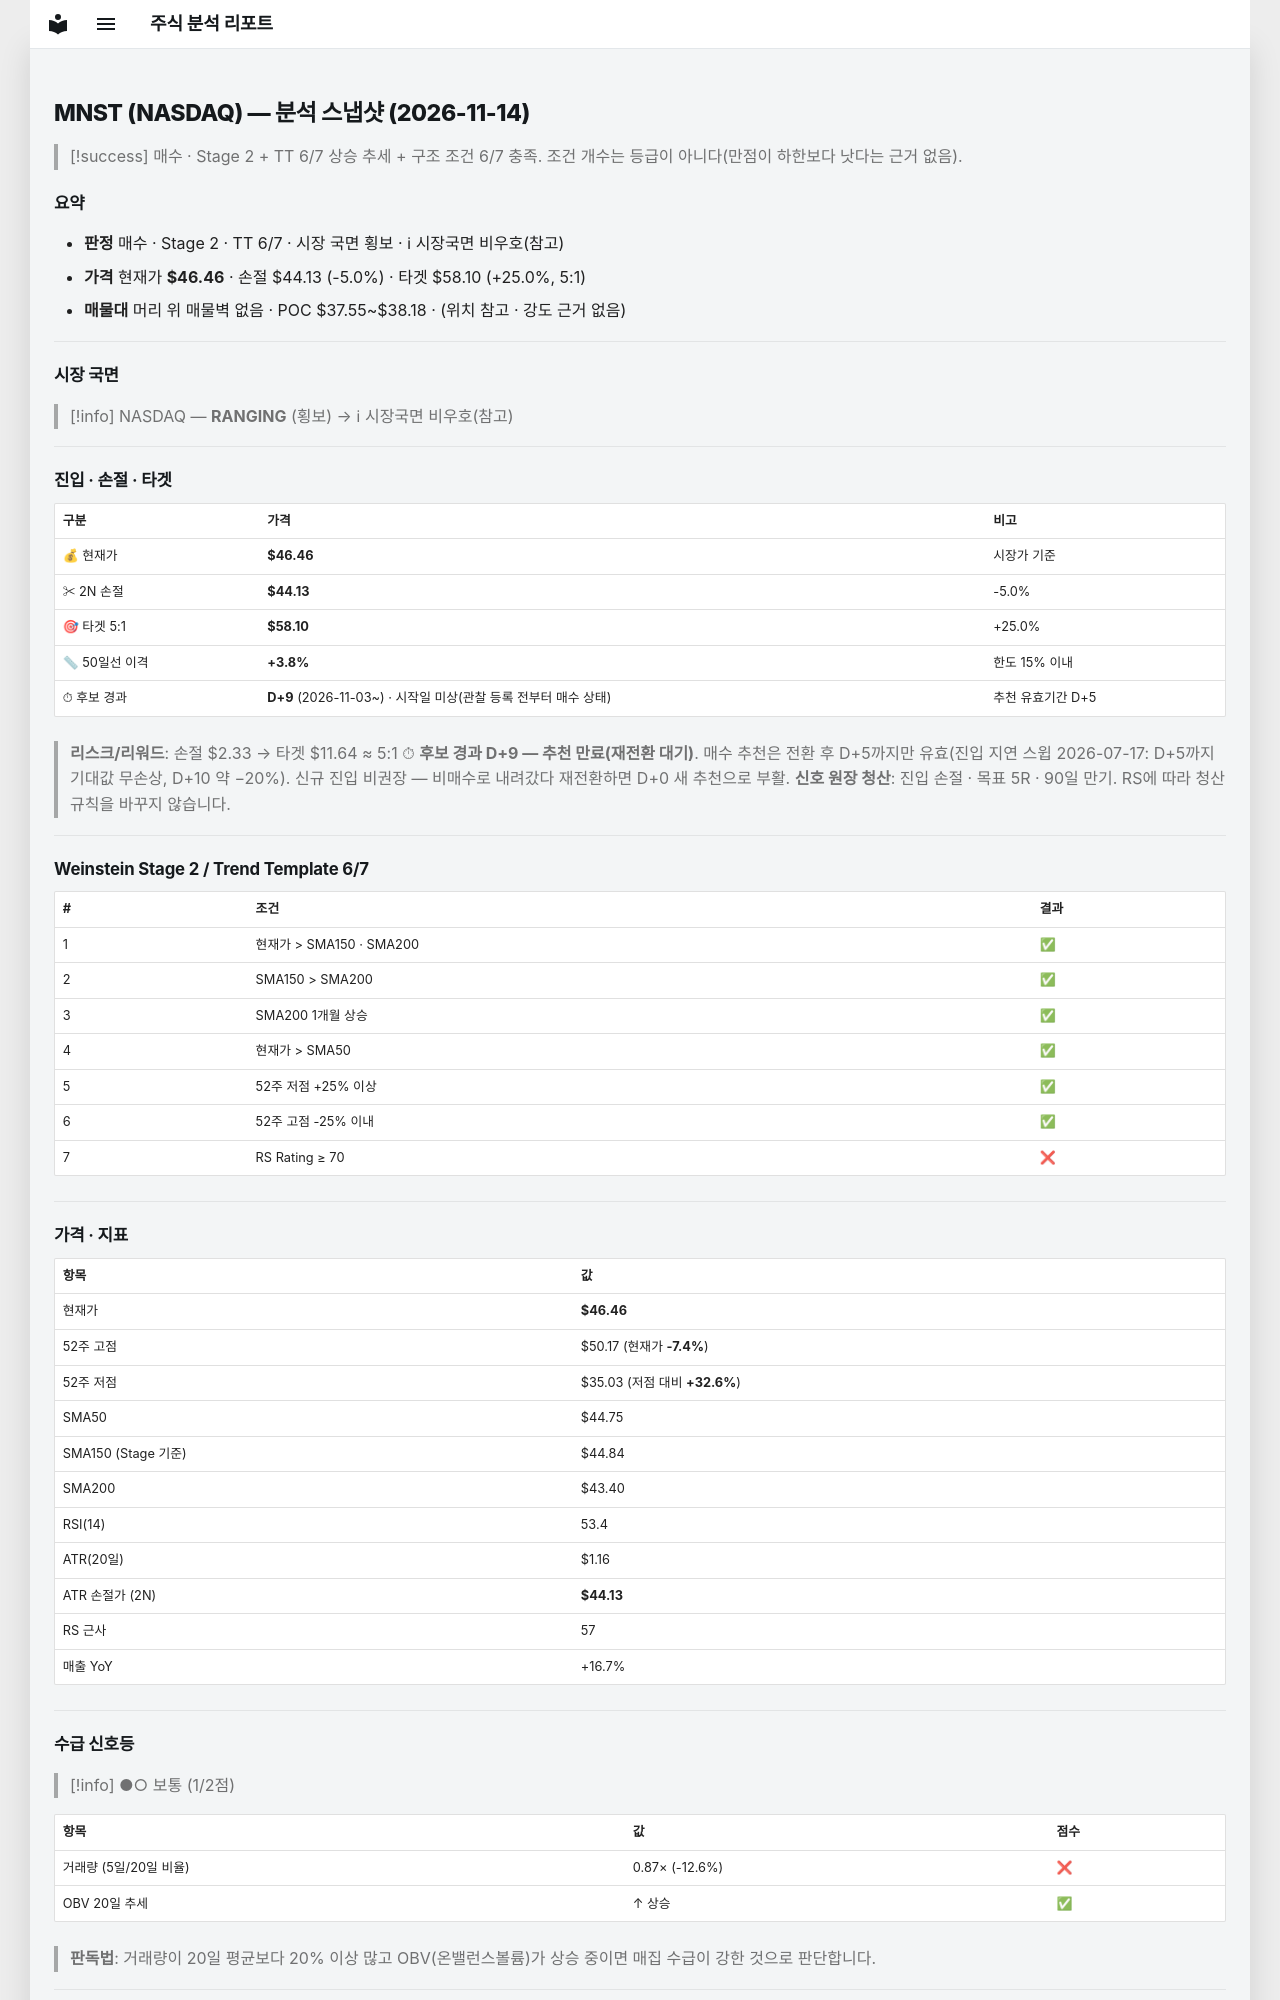

repository: soloandco/stock-reports · page: snapshots/MNST-2026-11-14/index.html · generator: mkdocs

---
type: analysis-snapshot
title: MNST 분석 스냅샷
ticker: MNST
market: NASDAQ
created: 2026-11-14
updated: 2026-11-14
bar-date: 2026-11-13
verdict: 매수관찰
real-rr: 1.19
sma50-gap-pct: 3.8
candidate-days: 9
candidate-since: 2026-11-03
candidate-start-unknown: true
weekly-position: 저항대아래
weekly-overhead-price: 49.24
weekly-overhead-pct: 6.0
stage: 2
trend-template-score: 6
tt-max: 7
ma-set: sma-50-150-200
price: 46.459999084472656
stop-price: 44.13257750843125
market-regime: RANGING
supply-demand-score: 1/2
supply-demand-label: 보통
status: tracking
tags:
  - stock-agent
  - watchlist
  - MNST
  - analysis
related:
  - "[[analysis-template]]"
---

# MNST (NASDAQ) — 분석 스냅샷 (2026-11-14)

> [!success] 매수 · Stage 2 + TT 6/7
> 상승 추세 + 구조 조건 6/7 충족. 조건 개수는 등급이 아니다(만점이 하한보다 낫다는 근거 없음).

## 요약

- **판정** 매수 · Stage 2 · TT 6/7 · 시장 국면 횡보 · ℹ 시장국면 비우호(참고)
- **가격** 현재가 **$46.46** · 손절 $44.13 (-5.0%) · 타겟 $58.10 (+25.0%, 5:1)
- **매물대** 머리 위 매물벽 없음 · POC $37.55~$38.18 · (위치 참고 · 강도 근거 없음)

---

## 시장 국면

> [!info] NASDAQ — **RANGING** (횡보) → ℹ 시장국면 비우호(참고)

---

## 진입 · 손절 · 타겟

| 구분 | 가격 | 비고 |
|------|------|------|
| 💰 현재가 | **$46.46** | 시장가 기준 |
| ✂ 2N 손절 | **$44.13** | -5.0% |
| 🎯 타겟 5:1 | **$58.10** | +25.0% |
| 📏 50일선 이격 | **+3.8%** | 한도 15% 이내 |
| ⏱ 후보 경과 | **D+9** (2026-11-03~) · 시작일 미상(관찰 등록 전부터 매수 상태) | 추천 유효기간 D+5 |

> **리스크/리워드**: 손절 $2.33 → 타겟 $11.64 ≈ 5:1
> ⏱ **후보 경과 D+9 — 추천 만료(재전환 대기)**. 매수 추천은 전환 후 D+5까지만 유효(진입 지연 스윕 2026-07-17: D+5까지 기대값 무손상, D+10 약 −20%). 신규 진입 비권장 — 비매수로 내려갔다 재전환하면 D+0 새 추천으로 부활.
> **신호 원장 청산**: 진입 손절 · 목표 5R · 90일 만기. RS에 따라 청산 규칙을 바꾸지 않습니다.

---

## Weinstein Stage 2 / Trend Template 6/7

| # | 조건 | 결과 |
|---|------|------|
| 1 | 현재가 > SMA150 · SMA200 | ✅ |
| 2 | SMA150 > SMA200 | ✅ |
| 3 | SMA200 1개월 상승 | ✅ |
| 4 | 현재가 > SMA50 | ✅ |
| 5 | 52주 저점 +25% 이상 | ✅ |
| 6 | 52주 고점 -25% 이내 | ✅ |
| 7 | RS Rating ≥ 70 | ❌ |

---

## 가격 · 지표

| 항목 | 값 |
|------|---|
| 현재가 | **$46.46** |
| 52주 고점 | $50.17 (현재가 **-7.4%**) |
| 52주 저점 | $35.03 (저점 대비 **+32.6%**) |
| SMA50 | $44.75 |
| SMA150 (Stage 기준) | $44.84 |
| SMA200 | $43.40 |
| RSI(14) | 53.4 |
| ATR(20일) | $1.16 |
| ATR 손절가 (2N) | **$44.13** |
| RS 근사 | 57 |
| 매출 YoY | +16.7% |

---
## 수급 신호등

> [!info] ●○ 보통 (1/2점)

| 항목 | 값 | 점수 |
|------|------|------|
| 거래량 (5일/20일 비율) | 0.87× (-12.6%) | ❌ |
| OBV 20일 추세 | ↑ 상승 | ✅ |

> **판독법**: 거래량이 20일 평균보다 20% 이상 많고 OBV(온밸런스볼륨)가 상승 중이면 매집 수급이 강한 것으로 판단합니다.

---
